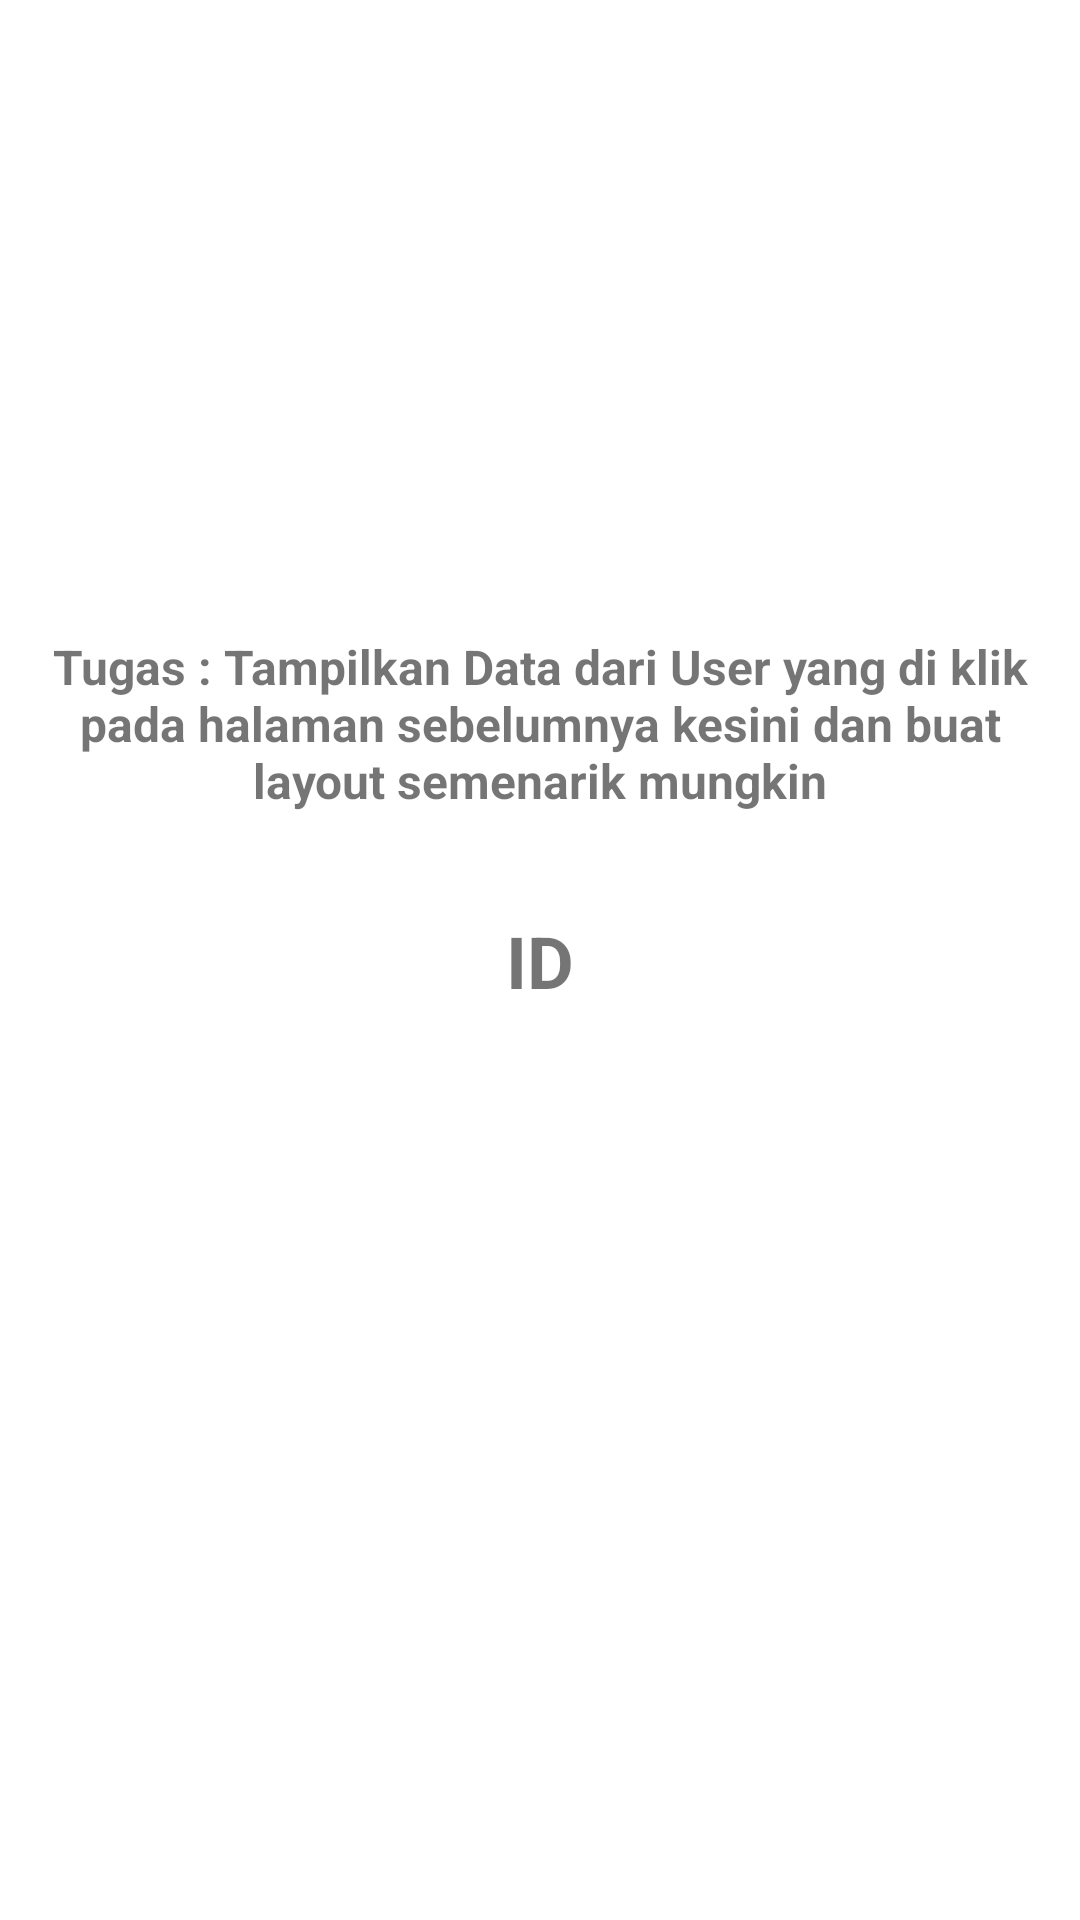

Write the Android layout XML for this screen, with the resource values it uses.
<!-- AndroidManifest.xml: application theme Theme.Modu2_kelxx -->
<!-- res/layout/activity_detail.xml -->
<?xml version="1.0" encoding="utf-8"?>
<androidx.constraintlayout.widget.ConstraintLayout xmlns:android="http://schemas.android.com/apk/res/android"
    xmlns:app="http://schemas.android.com/apk/res-auto"
    xmlns:tools="http://schemas.android.com/tools"
    android:layout_width="match_parent"
    android:layout_height="match_parent"
    tools:context="DetailActivity">

    <TextView
        android:layout_width="wrap_content"
        android:layout_height="wrap_content"
        android:padding="8dp"
        android:text="Tugas : Tampilkan Data dari User yang di klik pada halaman sebelumnya kesini dan buat layout semenarik mungkin"
        android:textAlignment="center"
        android:textSize="16sp"
        android:textStyle="bold"
        app:layout_constraintBottom_toTopOf="@+id/tv_first_name"
        app:layout_constraintEnd_toEndOf="parent"
        app:layout_constraintHorizontal_bias="0.0"
        app:layout_constraintStart_toStartOf="parent"
        app:layout_constraintTop_toTopOf="parent"
        app:layout_constraintVertical_bias="0.89" />

    <TextView
        android:id="@+id/tv_first_name"
        android:layout_width="wrap_content"
        android:layout_height="wrap_content"
        android:text="ID"
        android:textAlignment="center"
        android:textSize="24sp"
        android:textStyle="bold"
        app:layout_constraintBottom_toBottomOf="parent"
        app:layout_constraintEnd_toEndOf="parent"
        app:layout_constraintStart_toStartOf="parent"
        app:layout_constraintTop_toTopOf="parent" />

</androidx.constraintlayout.widget.ConstraintLayout>
<!-- resources referenced by this layout -->
<resources>
  <style name="Theme.Modu2_kelxx" parent="Theme.MaterialComponents.DayNight.DarkActionBar">
          
          <item name="colorPrimary">@color/purple_500</item>
          <item name="colorPrimaryVariant">@color/purple_700</item>
          <item name="colorOnPrimary">@color/white</item>
          
          <item name="colorSecondary">@color/teal_200</item>
          <item name="colorSecondaryVariant">@color/teal_700</item>
          <item name="colorOnSecondary">@color/black</item>
          
          <item name="android:statusBarColor" tools:targetApi="l">?attr/colorPrimaryVariant</item>
          
  
      </style>
  <color name="purple_500">#FF6200EE</color>
  <color name="purple_700">#FF3700B3</color>
  <color name="white">#FFFFFFFF</color>
  <color name="teal_200">#FF03DAC5</color>
  <color name="teal_700">#FF018786</color>
  <color name="black">#FF000000</color>
</resources>
